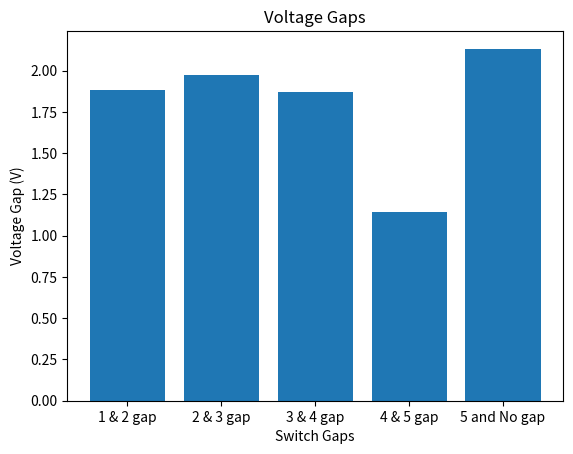

Recreate this plot in Python.
import numpy as np
import matplotlib.pyplot as plt

def sumPart(arr:np.ndarray, start:int, end:int):
    sum = 0
    for i in range(len(arr)):
        if (start <= i <= end):
            sum += arr[i]
    return sum

vDC = 9
r1 = 6800
r2 = 1800
r3 = 3300
r4 = 6800
r5 = 10000

rArr = np.array([r1, r2, r3, r4, r5])

sw = np.zeros(5)

for switch in range(len(sw)):
    if switch == 0: sw[switch] = 0
    else: sw[switch] = (sumPart(rArr, 1, switch) / sumPart(rArr, 0, switch)) * vDC
    print(f"Switch {switch} pressed: {sw[switch]:.2f} V")

gaps = np.zeros(5)
for i in range(len(gaps)):
    if (i != len(gaps) - 1): gaps[i] = sw[i + 1] - sw[i]
    else: gaps[i] = vDC - sw[i]

labels = ["1 & 2 gap","2 & 3 gap", "3 & 4 gap", "4 & 5 gap", "5 and No gap"]

plt.bar(labels, gaps)
plt.xlabel("Switch Gaps")
plt.ylabel("Voltage Gap (V)")
plt.title("Voltage Gaps")
plt.show()